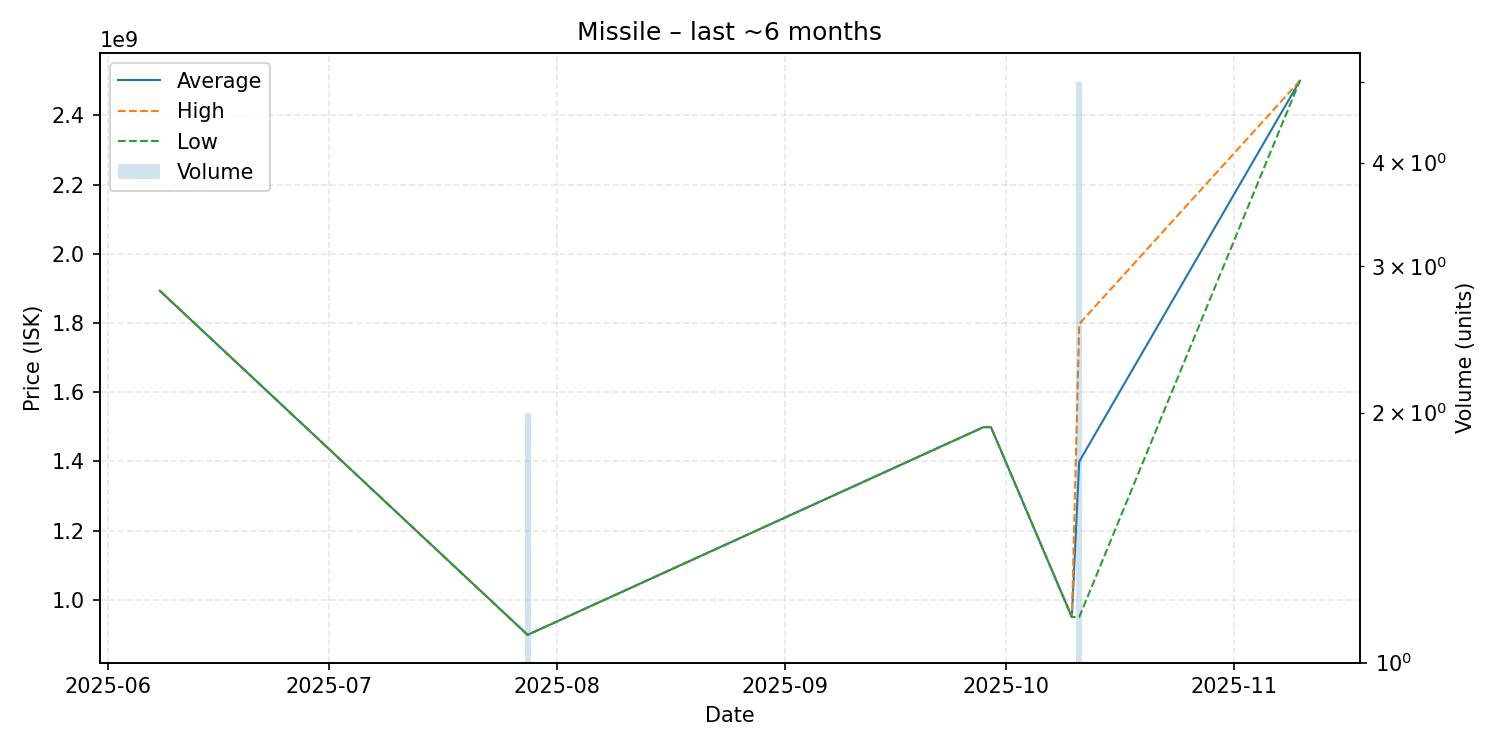

Data behind this chart, as committed beside it:
date, average, highest, lowest, order_count, volume
2025-06-08, 1893000000, 1893000000, 1893000000, 1, 1
2025-07-28, 898650000, 898700000, 898600000, 2, 2
2025-09-28, 1499000000, 1499000000, 1499000000, 1, 1
2025-09-29, 1499000000, 1499000000, 1499000000, 1, 1
2025-10-10, 949900000, 949900000, 949900000, 1, 1
2025-10-11, 1399400000, 1797000000, 950000000, 5, 5
2025-11-10, 2500000000, 2500000000, 2500000000, 1, 1
